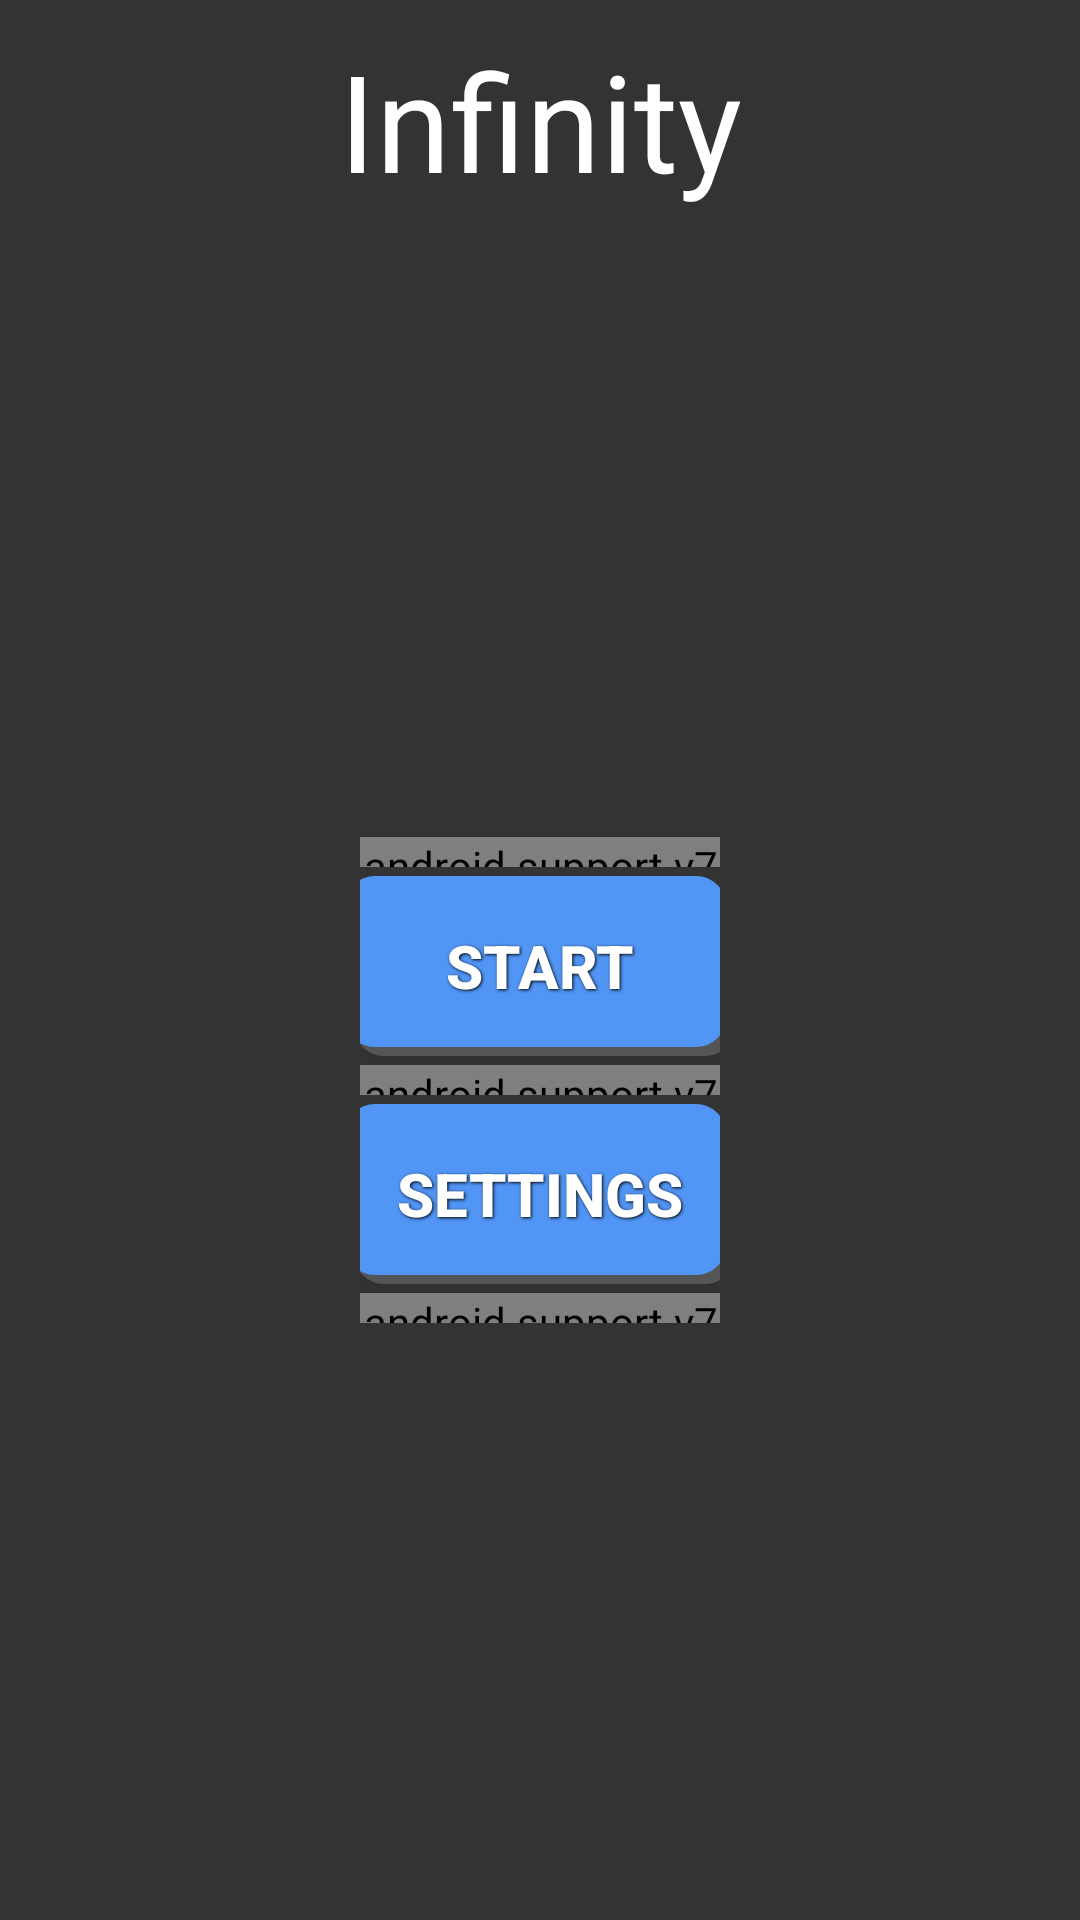

Layout XML and referenced resources for this Android screen:
<!-- AndroidManifest.xml: application theme AppTheme -->
<!-- res/layout/activity_menu.xml -->
<?xml version="1.0" encoding="utf-8"?>
<RelativeLayout  xmlns:android="http://schemas.android.com/apk/res/android"
    xmlns:app="http://schemas.android.com/apk/res-auto"
    android:layout_height="fill_parent"
    android:layout_width="fill_parent"
    android:id="@+id/menuRelativeLayout"
    android:background="#333"
    >
    <ImageView
        android:layout_width="fill_parent"
        android:layout_height="fill_parent"
        android:id="@+id/menuActivityImageView"/>
<LinearLayout xmlns:android="http://schemas.android.com/apk/res/android"
    xmlns:app="http://schemas.android.com/apk/res-auto"

    android:layout_width="fill_parent"
    android:layout_height="fill_parent"
    android:orientation="vertical"
    android:id="@+id/menuLayout"
    >
    <TextView
        android:layout_width="fill_parent"
        android:layout_height="80dp"
        android:text="Infinity"
        android:gravity="center"
        android:textSize="45dp"
        android:textColor="#FFFFFF"
        />
    <LinearLayout
        android:layout_width="fill_parent"
        android:layout_height="fill_parent"
        android:orientation="horizontal"
        >
        <TextView
            android:layout_width="120dp"
            android:layout_height="fill_parent"></TextView>
        <LinearLayout
            android:layout_width="fill_parent"
            android:layout_height="fill_parent"
            android:gravity="right" android:orientation="horizontal">

            <LinearLayout
                android:layout_width="fill_parent"
                android:layout_height="fill_parent"
                android:orientation="horizontal">
                <LinearLayout
                    android:layout_width="120dp"
                    android:layout_height="fill_parent" >

                    </LinearLayout>
                <LinearLayout
                    android:layout_width="fill_parent"
                    android:layout_height="fill_parent"
                    android:orientation="vertical"
                    android:gravity="center">
                    
                    <android.support.v7.widget.Space
                        android:layout_width="wrap_content"
                        android:layout_height="10dp" />
                    <Button
                        android:layout_width="130dp"
                        android:layout_height="60dp"
                        android:background="@drawable/button"
                        style="@style/button_text"
                        android:text="Start"
                        android:onClick="startButton_Click"/>
                    <android.support.v7.widget.Space
                    android:layout_width="wrap_content"
                    android:layout_height="10dp" />
                    <Button
                        android:layout_width="130dp"
                        android:layout_height="60dp"
                        android:background="@drawable/button"
                        style="@style/button_text"
                        android:text="Settings"
                        android:onClick="settingsButton_Click"/>

                    <android.support.v7.widget.Space
                        android:layout_width="wrap_content"
                        android:layout_height="10dp" />
                    
                        
                        
                        
                        
                        


                    </LinearLayout>
                </LinearLayout>

            <LinearLayout
                android:layout_width="120dp"
                android:layout_height="fill_parent"
                android:orientation="vertical"
                android:gravity="bottom">
                
                    
                    
                    
                    
                    
                        
                        
                        
                        
                        
                    
                </LinearLayout>
            </LinearLayout>
        </LinearLayout>
</LinearLayout>
</RelativeLayout>
<!-- resources referenced by this layout -->
<resources>
  <!-- drawable button (drawable-mdpi) -->
  <?xml version="1.0" encoding="utf-8"?>
  <selector xmlns:android="http://schemas.android.com/apk/res/android">
      <item android:state_pressed="true">
          <layer-list>
              <item android:left="3dp" android:top="3dp">
                  <shape>
                      <solid android:color="#ff5195F5" />
                      <corners android:radius="10dip"/>
                  </shape>
              </item>
          </layer-list>
      </item>
      <item>
          <layer-list>
              
              <item android:left="3dp" android:top="3dp">
                  <shape>
                      <solid android:color="#668E9094" />
                      <corners android:radius="10dip"/>
                  </shape>
              </item>
              
              <item android:bottom="3dp" android:right="3dp">
                  <shape>
                      <solid android:color="#ff5195F5" />
                      <corners android:radius="10dip"/>
                  </shape>
              </item>
          </layer-list>
      </item>
  </selector>
  <!-- drawable button_text_color (drawable-mdpi) -->
  <?xml version="1.0" encoding="utf-8"?>
  <selector xmlns:android="http://schemas.android.com/apk/res/android">
      <item android:state_focused="true" android:state_pressed="false" android:color="#ffffff" />
      <item android:state_focused="true" android:state_pressed="true" android:color="#BDBDBD" />
      <item android:state_focused="false" android:state_pressed="true" android:color="#BDBDBD" />
      <item android:color="#ffffff" />
  </selector>
  <style name="button_text">
          <item name="android:layout_width">fill_parent</item>
          <item name="android:layout_height">wrap_content</item>
          <item name="android:textColor">#ffffff</item>
          <item name="android:gravity">center</item>
          <item name="android:layout_margin">3dp</item>
          <item name="android:textSize">20dp</item>
          <item name="android:textStyle">bold</item>
          <item name="android:shadowColor">#000000</item>
          <item name="android:shadowDx">1</item>
          <item name="android:shadowDy">1</item>
          <item name="android:shadowRadius">2</item>
      </style>
  <style name="AppTheme" parent="Theme.AppCompat.Light.NoActionBar">
          
  
      </style>
</resources>
